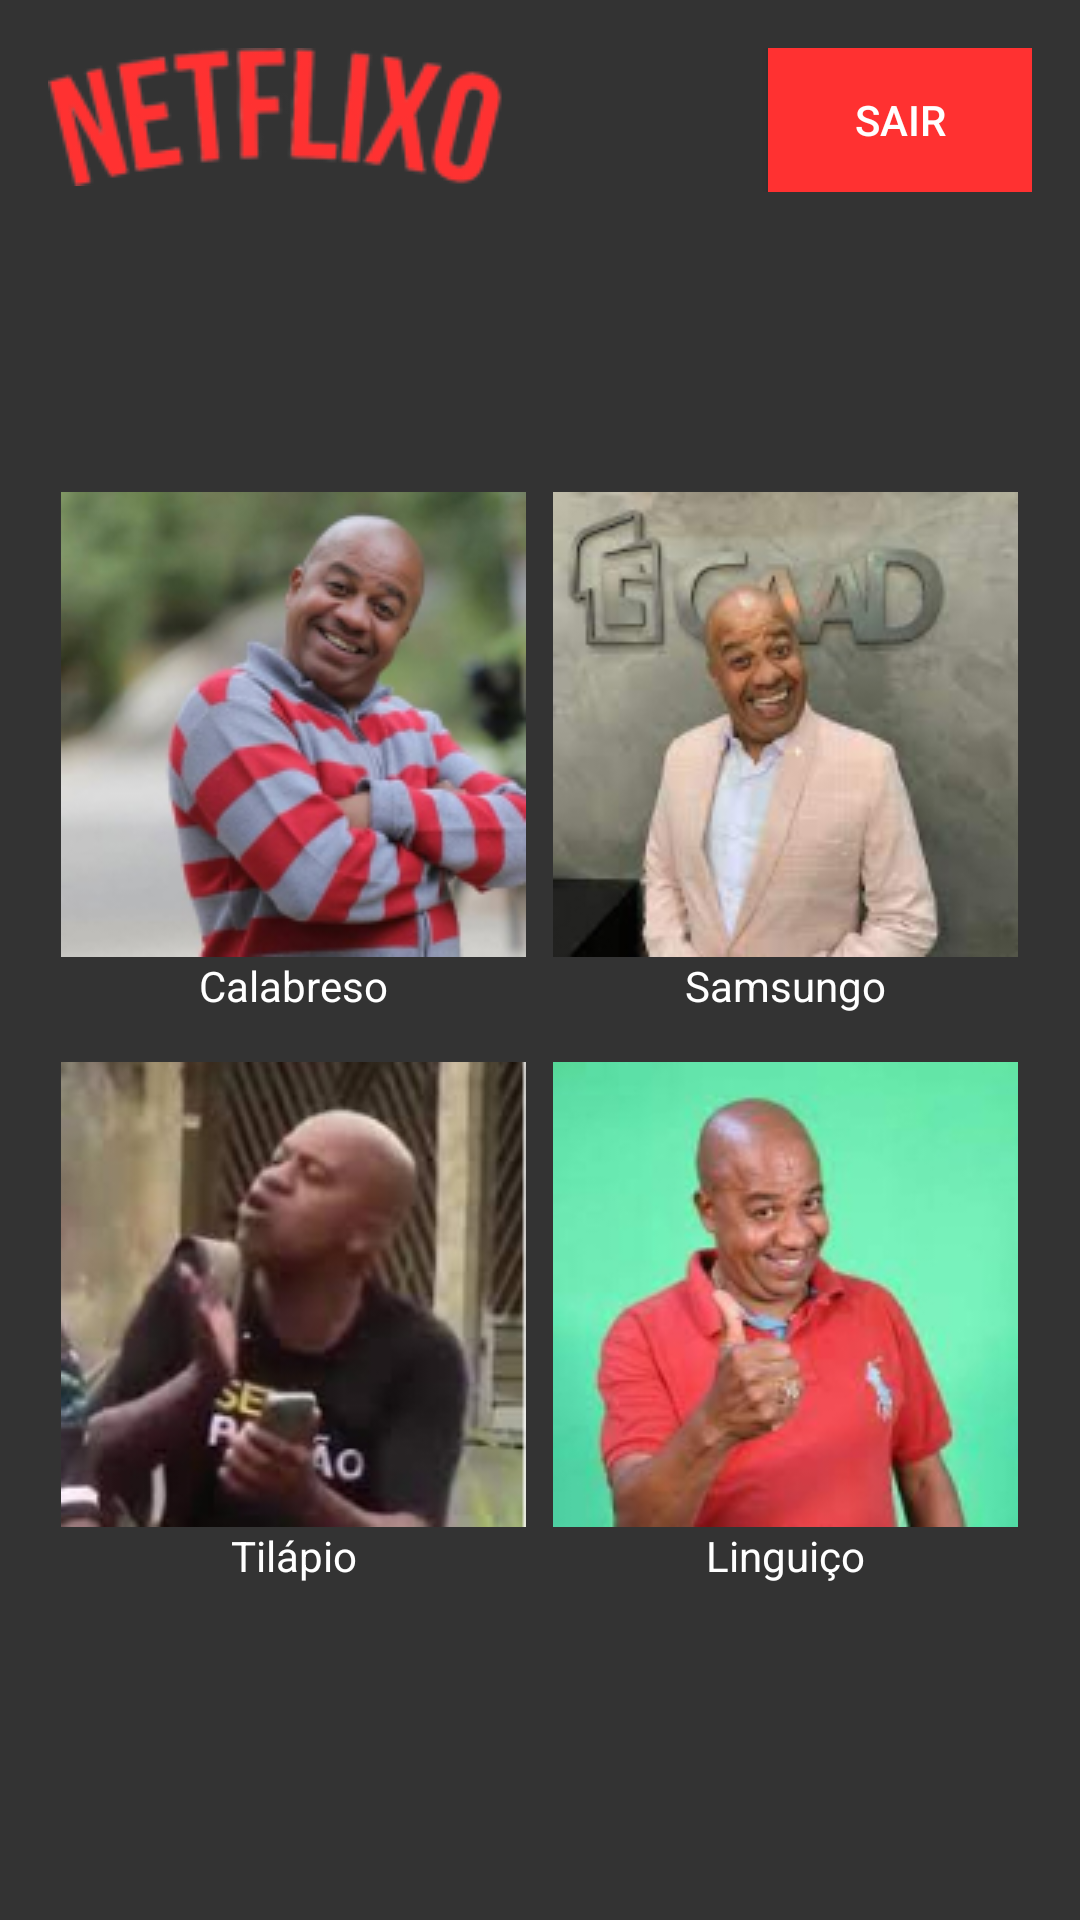

This screen was rendered from an Android layout file. Write that file and the resources it references.
<!-- AndroidManifest.xml: activity theme Theme.Netflixo -->
<!-- res/layout/activity_profile.xml -->
<?xml version="1.0" encoding="utf-8"?>
<LinearLayout
    xmlns:android="http://schemas.android.com/apk/res/android"
    android:layout_width="match_parent"
    android:layout_height="match_parent"
    android:orientation="vertical"
    android:paddingStart="16dp"
    android:paddingTop="16dp"
    android:paddingEnd="16dp"
    android:background="@color/background"
    android:paddingBottom="16dp">

    
    <RelativeLayout
        android:layout_width="match_parent"
        android:layout_height="wrap_content"
        android:gravity="center_vertical">

        <ImageView
            android:id="@+id/logoImageViewProfile"
            android:layout_width="wrap_content"
            android:layout_height="wrap_content"
            android:src="@drawable/logo"
            android:layout_marginEnd="16dp"/>

        <Button
            android:id="@+id/logoutButton"
            android:layout_width="wrap_content"
            android:layout_height="wrap_content"
            android:text="Sair"
            android:background="@color/red"
            android:textColor="@color/white"
            android:layout_alignParentEnd="true"/>
    </RelativeLayout>

    <LinearLayout
        android:layout_width="match_parent"
        android:layout_height="wrap_content"
        android:orientation="horizontal"
        android:layout_marginTop="100dp">

        <LinearLayout
            android:id="@+id/cardProfile1"
            android:layout_width="0dp"
            android:layout_height="wrap_content"
            android:layout_weight="1"
            android:orientation="vertical"
            android:gravity="center">

            <View
                android:layout_width="155dp"
                android:layout_height="155dp"
                android:background="@drawable/calabreso"/>

            <TextView
                android:layout_width="wrap_content"
                android:layout_height="wrap_content"
                android:text="Calabreso"
                android:textColor="@color/white"/>

        </LinearLayout>

        <LinearLayout
            android:id="@+id/cardProfile2"
            android:layout_width="0dp"
            android:layout_height="wrap_content"
            android:layout_weight="1"
            android:orientation="vertical"
            android:gravity="center">

            <View
                android:layout_width="155dp"
                android:layout_height="155dp"
                android:background="@drawable/samsungo"/>

            <TextView
                android:layout_width="wrap_content"
                android:layout_height="wrap_content"
                android:text="Samsungo"
                android:textColor="@color/white"/>

        </LinearLayout>

    </LinearLayout>

    
    <LinearLayout
        android:id="@+id/cardProfile3"
        android:layout_width="match_parent"
        android:layout_height="wrap_content"
        android:orientation="horizontal"
        android:layout_marginTop="16dp">

        <LinearLayout
            android:layout_width="0dp"
            android:layout_height="wrap_content"
            android:layout_weight="1"
            android:orientation="vertical"
            android:gravity="center">

            <View
                android:layout_width="155dp"
                android:layout_height="155dp"
                android:background="@drawable/tilapio"/>

            <TextView
                android:layout_width="wrap_content"
                android:layout_height="wrap_content"
                android:text="Tilápio"
                android:textColor="@color/white"/>

        </LinearLayout>

        <LinearLayout
            android:id="@+id/cardProfile4"
            android:layout_width="0dp"
            android:layout_height="wrap_content"
            android:layout_weight="1"
            android:orientation="vertical"
            android:gravity="center">

            <View
                android:layout_width="155dp"
                android:layout_height="155dp"
                android:background="@drawable/linguico"/>

            <TextView
                android:layout_width="wrap_content"
                android:layout_height="wrap_content"
                android:text="Linguiço"
                android:textColor="@color/white"/>

        </LinearLayout>

    </LinearLayout>

</LinearLayout>
<!-- resources referenced by this layout -->
<resources>
  <color name="background">#333333</color>
  <color name="red">#FF3131</color>
  <color name="white">#FFFFFFFF</color>
  <!-- drawable calabreso: jpg bitmap (drawable, 31091 bytes) -->
  <!-- drawable linguico: jpg bitmap (drawable, 22732 bytes) -->
  <!-- drawable logo: png bitmap (drawable, 9846 bytes) -->
  <!-- drawable samsungo: jpg bitmap (drawable, 22840 bytes) -->
  <!-- drawable tilapio: jpg bitmap (drawable, 22932 bytes) -->
  <style name="Theme.Netflixo" parent="Theme.AppCompat.Light.NoActionBar" />
</resources>
